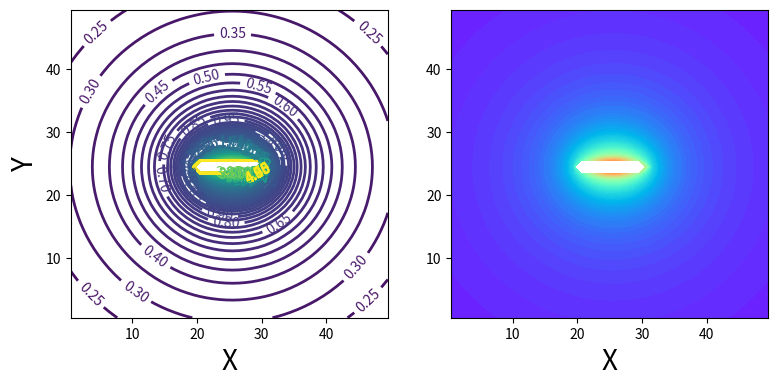

The matplotlib source for this figure:
import numpy as np
import matplotlib.pyplot as pl

def f(x,x0,y0):
    return np.exp(-x**2)/np.sqrt((x-x0)**2+y0**2)

N=101  # number of points                                               #划分Δx的端点数
A=1.0  # half-length of the stem                                        #待求的范围
c=1.0  # determine the unit of filed. c= 1/4piepsilon                   #常数

xx=np.zeros(N)                                                          #创建空数组
h = 2.0*A/float(N-1)  # integration step                                #积分步长

for i in np.arange(0,N,1):                                              #
    xx[i] = i*h - A    # coordinate aling the x-axis                    #平均分至y轴两侧

xaxis = np.arange(-5.0,5.0,0.2) # the the (x0.y0) points                #等差数组
yaxis = np.arange(-5.0,5.0,0.2)
field=[] # list to store the calculated field.                          #工作区
for x0 in xaxis:                                                        #计算坐标轴的范围
    for y0 in yaxis:
        v = 0.0
#rectangular integration
        for i in np.arange(0,N-1,1):
            v = v + f(xx[i],x0,y0)*h
        field.append(v)

afield = np.array(field) # convert list to array
afield.shape = len(xaxis), len(yaxis) #setup the dimension of array
afield_xy = afield.T #so that X --> x axis

extent = [-5.0, 5.0, -5.0, 5.0] # the range of points to be plotted.
fig = pl.figure(figsize=(9,4)) # create a figure

#contour line
ax1 =fig.add_subplot(1,2,1) # create a subplot
levels = np.arange(0.0,5.0,0.05) # setup the level of field to show.
cs = ax1.contour(afield_xy,levels,origin='upper',linewidths=2,extent=None) # contour line
ax1.clabel(cs)

# color bar
ax2=fig.add_subplot(1,2,2)
cs = ax2.contourf(afield_xy,levels,origin='upper',extent=None,cmap=pl.cm.rainbow)

ax1.set_xlabel(r'X', fontsize=20)
ax1.set_ylabel(r'Y', fontsize=20)
ax2.set_xlabel(r'X', fontsize=20)
pl.show()
print("1")

